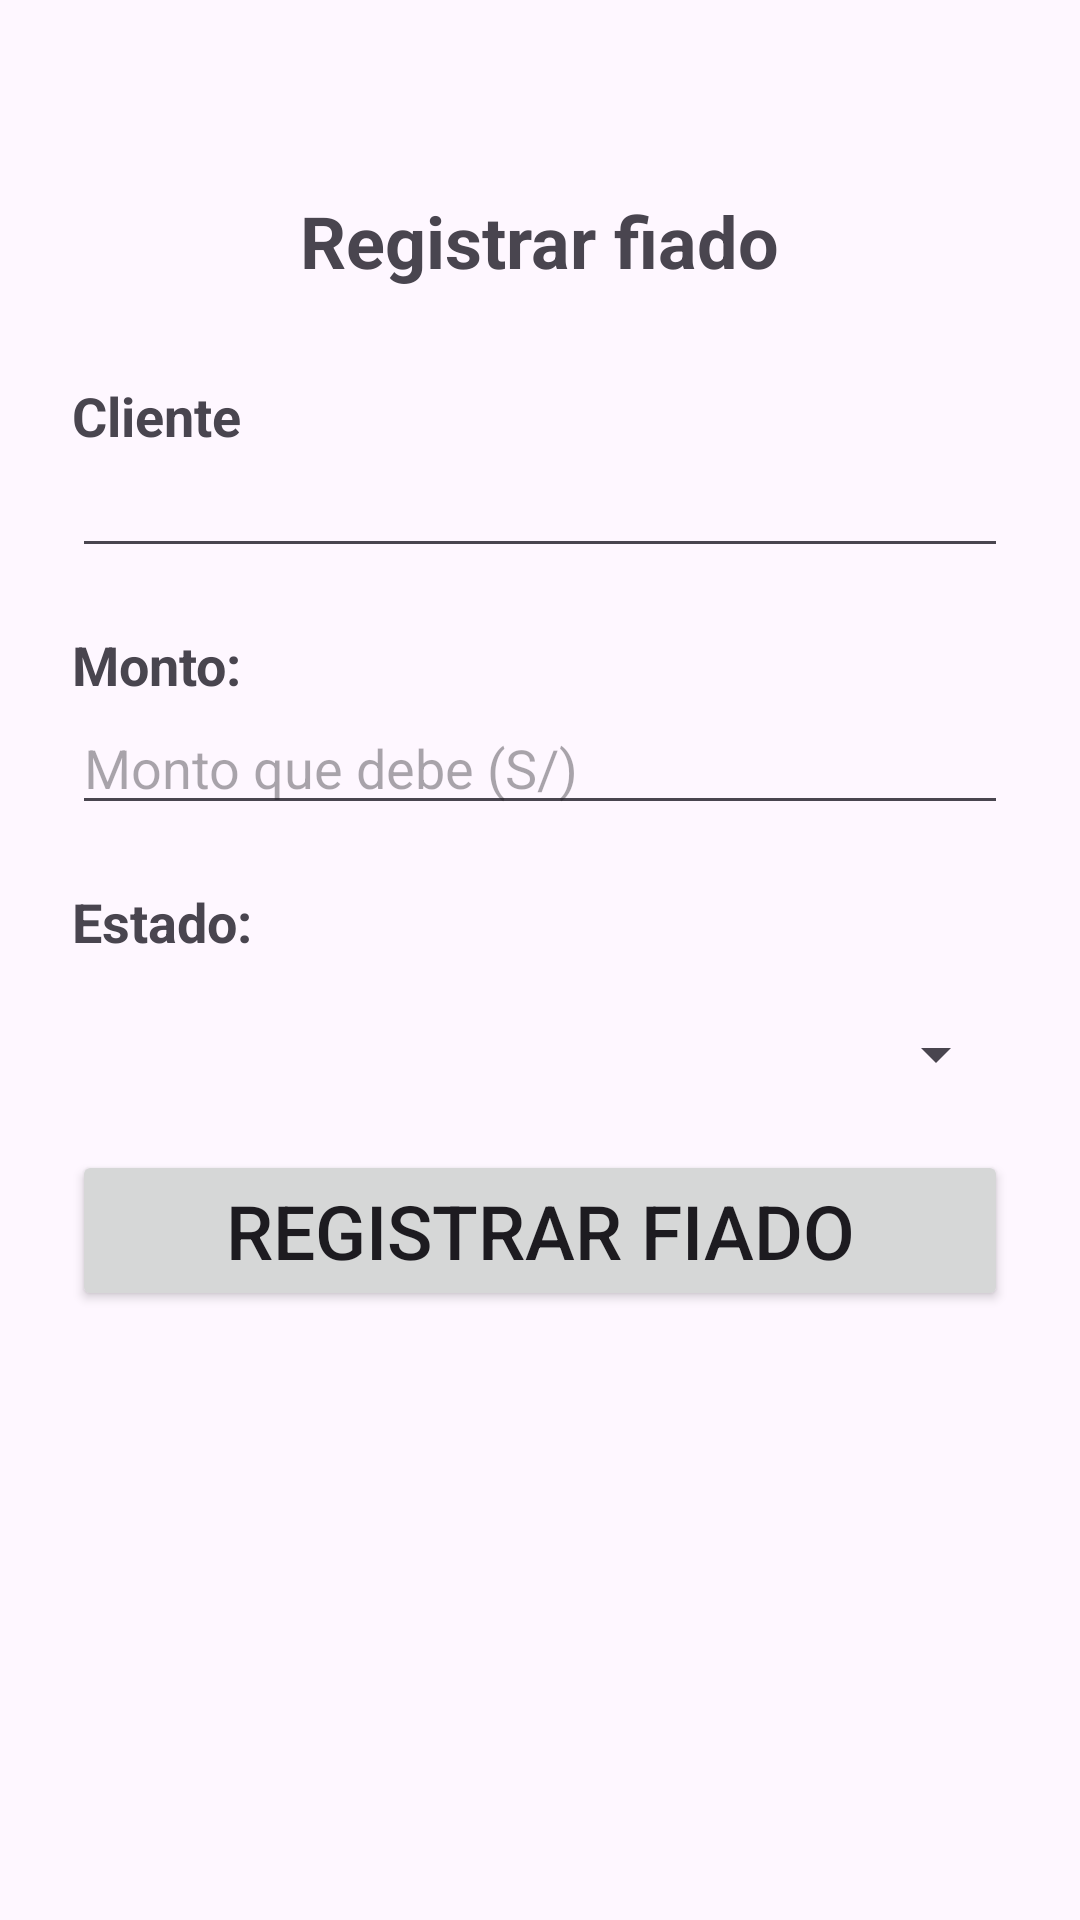

Reconstruct the res/layout file that produces this screen, plus the resources it refers to.
<!-- AndroidManifest.xml: application theme Theme.MiBodega -->
<!-- res/layout/activity_agregar_fiado.xml -->
<?xml version="1.0" encoding="utf-8"?>
<androidx.constraintlayout.widget.ConstraintLayout xmlns:android="http://schemas.android.com/apk/res/android"
    xmlns:app="http://schemas.android.com/apk/res-auto"
    xmlns:tools="http://schemas.android.com/tools"
    android:id="@+id/main"
    android:layout_width="match_parent"
    android:layout_height="match_parent"
    tools:context=".ui.AgregarFiado">

    <LinearLayout
        android:layout_width="match_parent"
        android:layout_height="match_parent"
        android:layout_marginLeft="24dp"
        android:layout_marginTop="50dp"
        android:layout_marginRight="24dp"
        android:orientation="vertical"
        tools:context=".DetailedActivity"
        tools:layout_editor_absoluteX="16dp"
        tools:layout_editor_absoluteY="16dp">

        <TextView
            android:id="@+id/detailName"
            android:layout_width="wrap_content"
            android:layout_height="wrap_content"
            android:layout_gravity="center"
            android:layout_marginTop="14dp"
            android:text="Registrar fiado"
            android:textSize="24sp"
            android:textStyle="bold" />


        <TextView
            android:layout_width="wrap_content"
            android:layout_height="wrap_content"
            android:layout_marginTop="30dp"
            android:text="Cliente"
            android:textSize="18sp"
            android:textStyle="bold" />

        <EditText
            android:id="@+id/txtClienteFiado"
            android:layout_width="match_parent"
            android:layout_height="wrap_content"
            android:textSize="16sp" />

        <TextView
            android:layout_width="wrap_content"
            android:layout_height="wrap_content"
            android:layout_marginTop="20dp"
            android:text="Monto:"
            android:textSize="18sp"
            android:textStyle="bold" />

        <EditText
            android:id="@+id/txtMontoDeuda"
            android:layout_width="match_parent"
            android:layout_height="wrap_content"
            android:hint="Monto que debe (S/)"
            android:inputType="number" />

        <TextView
            android:layout_width="wrap_content"
            android:layout_height="wrap_content"
            android:layout_marginTop="20dp"
            android:text="Estado:"
            android:textSize="18sp"
            android:textStyle="bold" />

        <Spinner
            android:id="@+id/spEstado"
            android:layout_width="match_parent"
            android:layout_height="wrap_content"
            android:layout_marginTop="20dp"
            android:textSize="16sp" />

        <Button
            android:id="@+id/btnRegistrarFiado"
            android:layout_width="match_parent"
            android:layout_height="wrap_content"
            android:layout_marginTop="20dp"
            android:text="Registrar fiado"
            android:textSize="25dp" />


        <EditText
            android:id="@+id/ProductoID"
            android:layout_width="wrap_content"
            android:layout_height="wrap_content"
            android:visibility="invisible" />


    </LinearLayout>

</androidx.constraintlayout.widget.ConstraintLayout>
<!-- resources referenced by this layout -->
<resources>
  <style name="Theme.MiBodega" parent="Base.Theme.MiBodega" />
  <style name="Base.Theme.MiBodega" parent="Theme.Material3.DayNight.NoActionBar">
          
          
      </style>
</resources>
